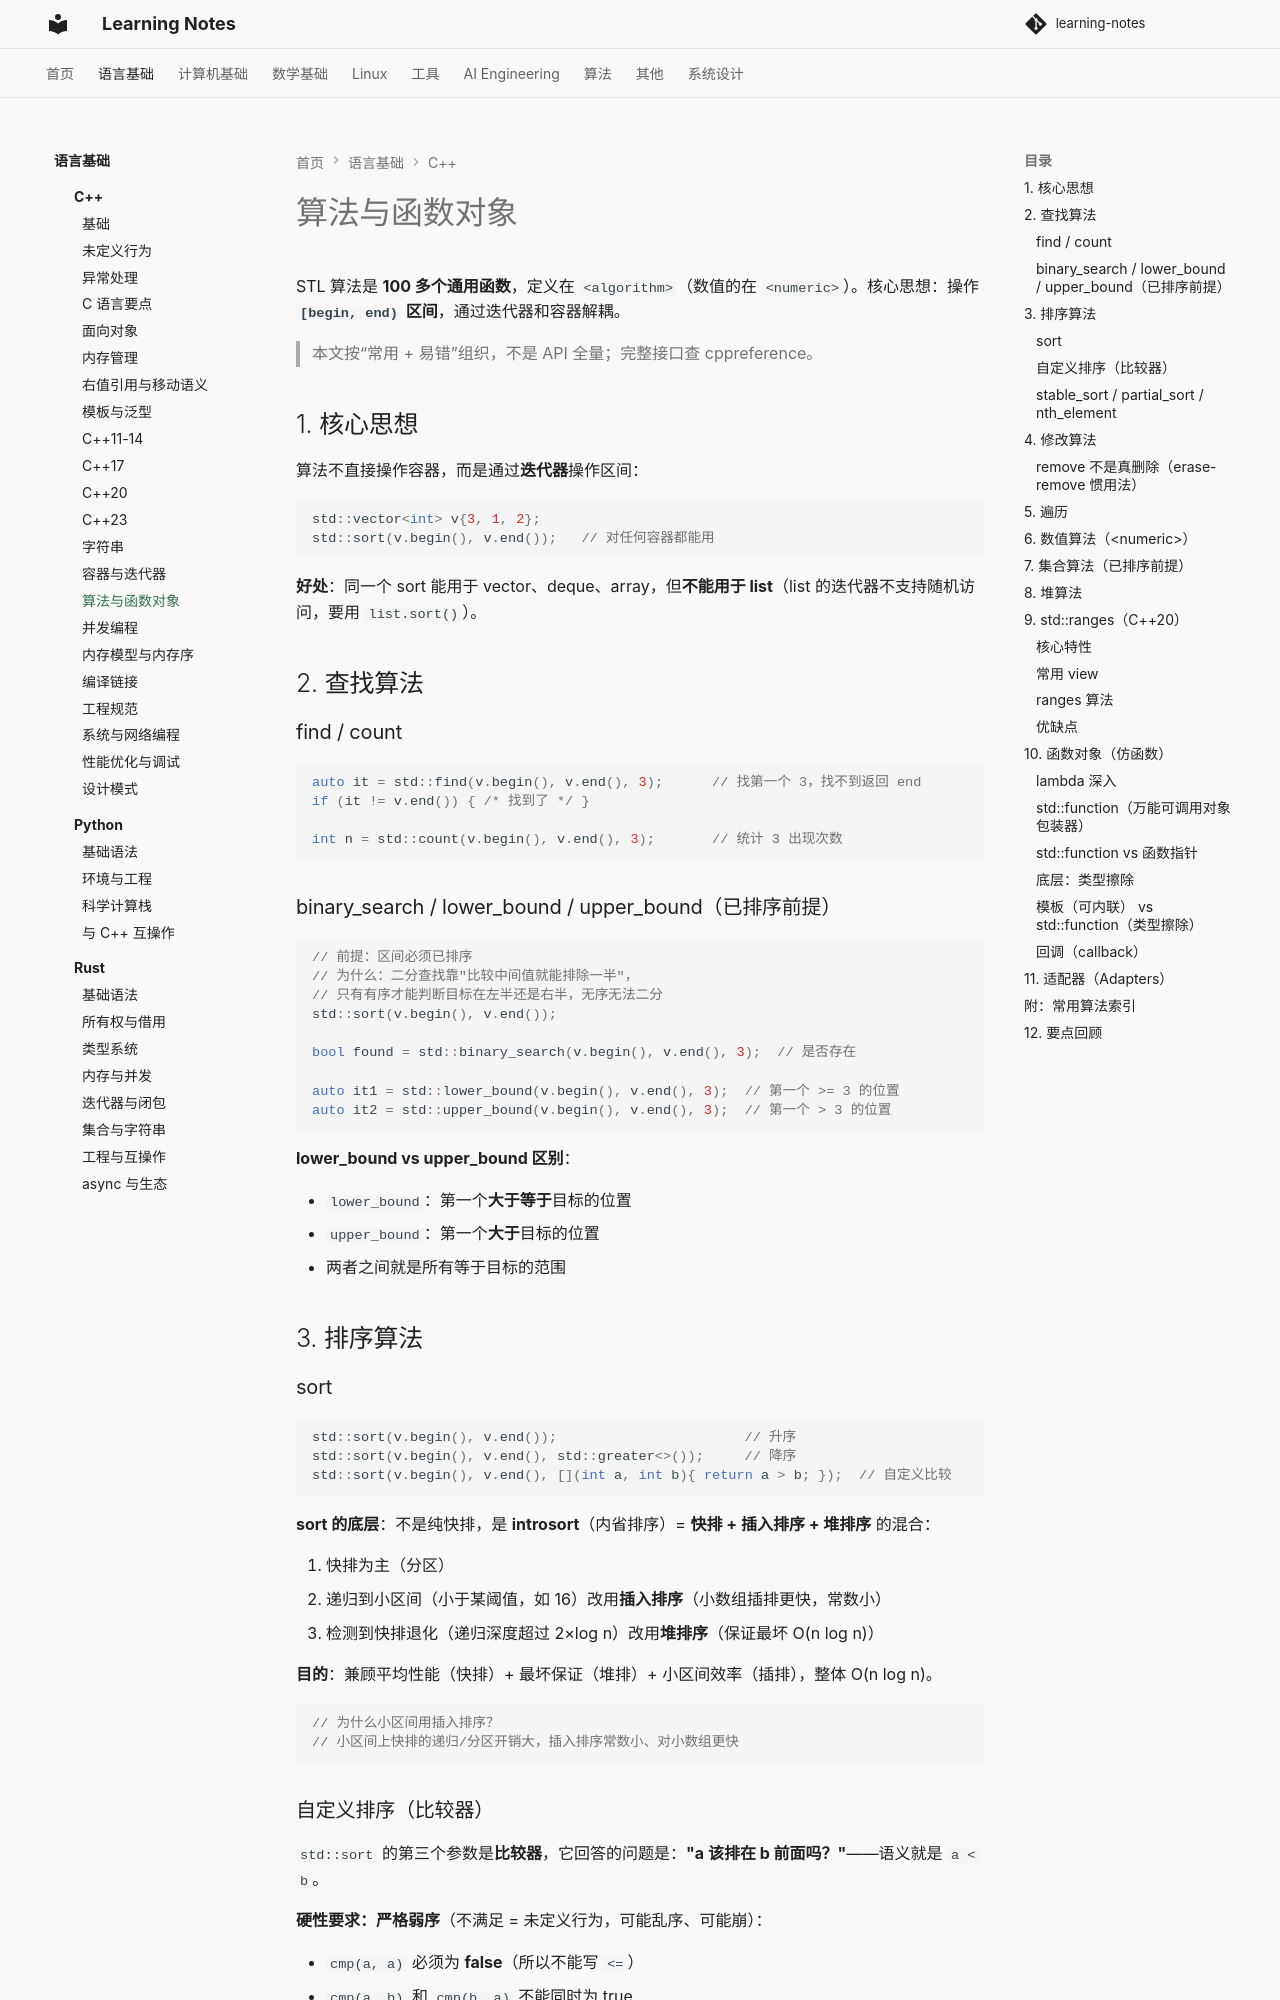

repository: handwan/learning-notes · page: 01-programming/cpp/算法与函数对象/index.html · generator: mkdocs

# 算法与函数对象

STL 算法是 **100 多个通用函数**，定义在 `<algorithm>`（数值的在 `<numeric>`）。核心思想：操作 **`[begin, end)` 区间**，通过迭代器和容器解耦。

> 本文按“常用 + 易错”组织，不是 API 全量；完整接口查 cppreference。

## 1. 核心思想

算法不直接操作容器，而是通过**迭代器**操作区间：

```cpp
std::vector<int> v{3, 1, 2};
std::sort(v.begin(), v.end());   // 对任何容器都能用
```

**好处**：同一个 sort 能用于 vector、deque、array，但**不能用于 list**（list 的迭代器不支持随机访问，要用 `list.sort()`）。

## 2. 查找算法

### find / count

```cpp
auto it = std::find(v.begin(), v.end(), 3);      // 找第一个 3，找不到返回 end
if (it != v.end()) { /* 找到了 */ }

int n = std::count(v.begin(), v.end(), 3);       // 统计 3 出现次数
```

### binary_search / lower_bound / upper_bound（已排序前提）

```cpp
// 前提：区间必须已排序
// 为什么：二分查找靠"比较中间值就能排除一半"，
// 只有有序才能判断目标在左半还是右半，无序无法二分
std::sort(v.begin(), v.end());

bool found = std::binary_search(v.begin(), v.end(), 3);  // 是否存在

auto it1 = std::lower_bound(v.begin(), v.end(), 3);  // 第一个 >= 3 的位置
auto it2 = std::upper_bound(v.begin(), v.end(), 3);  // 第一个 > 3 的位置
```

**lower_bound vs upper_bound 区别**：

- `lower_bound`：第一个**大于等于**目标的位置
- `upper_bound`：第一个**大于**目标的位置
- 两者之间就是所有等于目标的范围

## 3. 排序算法

### sort

```cpp
std::sort(v.begin(), v.end());                       // 升序
std::sort(v.begin(), v.end(), std::greater<>());     // 降序
std::sort(v.begin(), v.end(), [](int a, int b){ return a > b; });  // 自定义比较
```

**sort 的底层**：不是纯快排，是 **introsort**（内省排序）= **快排 + 插入排序 + 堆排序** 的混合：

1.  快排为主（分区）
2.  递归到小区间（小于某阈值，如 16）改用**插入排序**（小数组插排更快，常数小）
3.  检测到快排退化（递归深度超过 2×log n）改用**堆排序**（保证最坏 O(n log n)）

**目的**：兼顾平均性能（快排）+ 最坏保证（堆排）+ 小区间效率（插排），整体 O(n log n)。

```cpp
// 为什么小区间用插入排序？
// 小区间上快排的递归/分区开销大，插入排序常数小、对小数组更快
```
